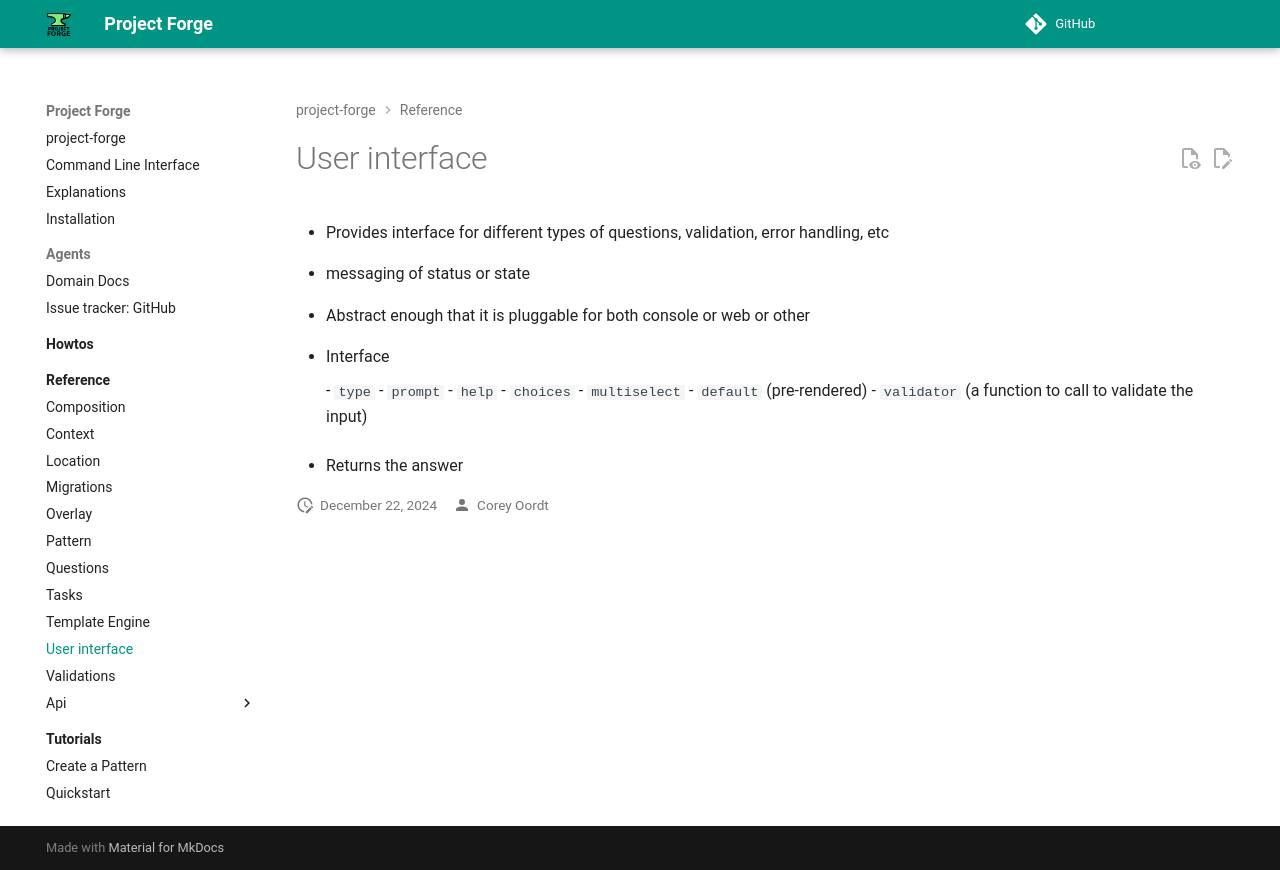

repository: callowayproject/project-forge · page: reference/user_interface/index.html · generator: mkdocs

# User interface

- Provides interface for different types of questions, validation, error handling, etc

- messaging of status or state

- Abstract enough that it is pluggable for both console or web or other

- Interface

    - `type`
    - `prompt`
    - `help`
    - `choices`
    - `multiselect`
    - `default` (pre-rendered)
    - `validator` (a function to call to validate the input)

- Returns the answer
